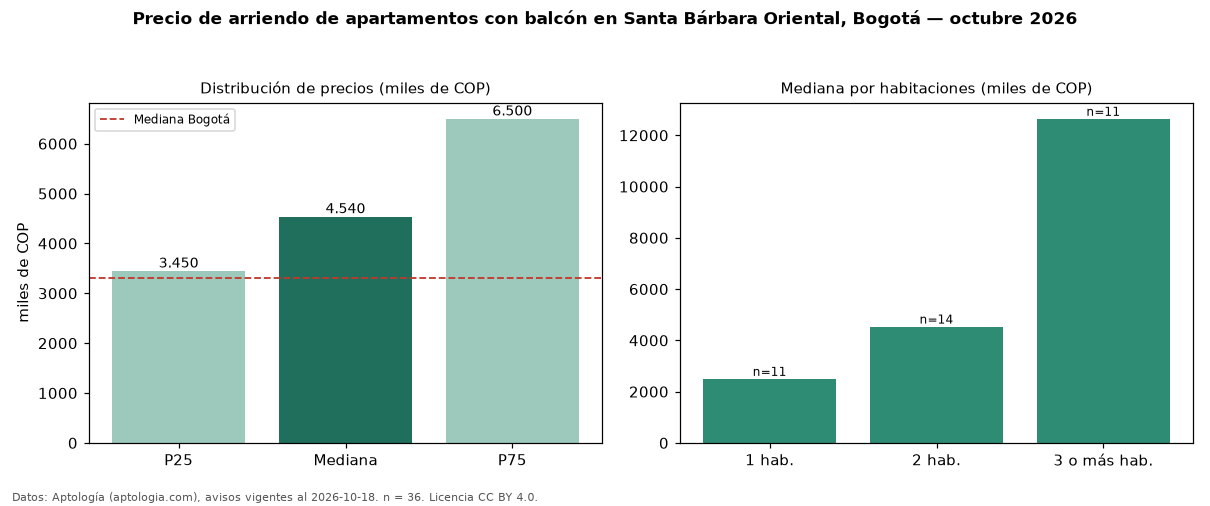

The data file committed next to this chart (first rows):
seccion, metrica, valor, moneda, n
filtro, balc, con balcón, , 36
precio, p25, 3450000, COP, 36
precio, mediana, 4540000, COP, 36
precio, p75, 6500000, COP, 36
precio, minimo, 2000000, COP, 36
precio, maximo, 20000000, COP, 36
m2, mediana_precio_m2, 61041, COP, 34
m2, area_mediana_m2, 80.0, m2, 34
admin, mediana_admin_mes, 817500, COP, 20
banos, mediana_banos, 2.0, , 
parqueadero, pct_con_parqueadero, 91.4, %, 35
estrato, estrato_mas_frecuente, 5, , 35
habitaciones, 1, 2500000, COP, 11
habitaciones, 2, 4540000, COP, 14
habitaciones, 3+, 12645000, COP, 11
ciudad, mediana_ciudad_referencia, 3300000, COP, 
ciudad, mediana_m2_ciudad, 48246, COP, 
fuente, fecha_datos, 2026-10-18, , 
fuente, atribucion, https://www.aptologia.com/arriendo/bogot…, , 
fuente, licencia, CC BY 4.0, , 
